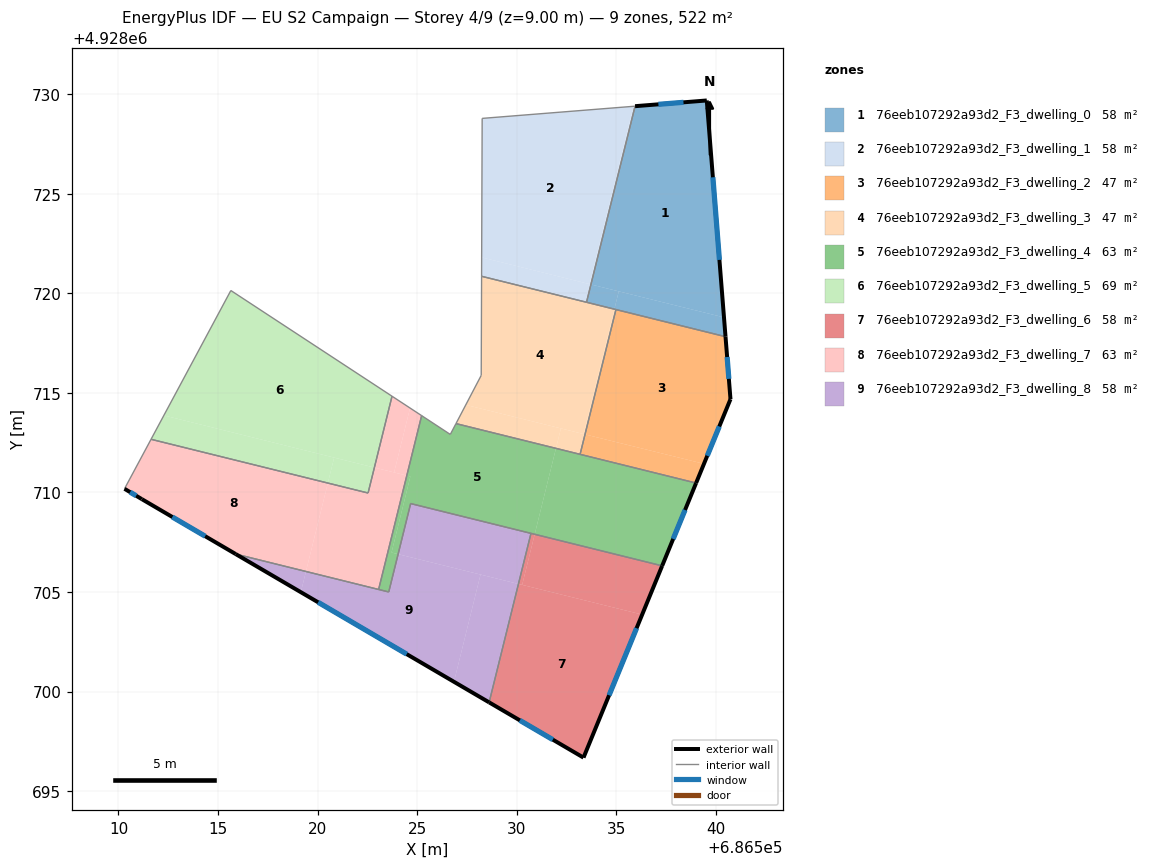
=== STOREY PLAN SPEC (per zone: floor XY polygon, exterior-wall plan segments, windows/doors) ===
zone 1: 76eeb107292a93d2_F3_dwelling_0  (58.0 m²)
  floor: (686539.54, 4928729.68) (686540.41, 4928718.79) (686533.73, 4928720.45) (686535.94, 4928729.40)
  floor: (686540.41, 4928718.79) (686540.48, 4928717.82) (686534.90, 4928719.21) (686535.12, 4928720.10)
  floor: (686535.12, 4928720.10) (686534.90, 4928719.21) (686533.50, 4928719.55) (686533.73, 4928720.45)
  exterior wall: (686539.54, 4928729.68) – (686535.94, 4928729.40)  [3.6 m]
    window: (686538.37, 4928729.59) – (686537.11, 4928729.49)  [1.3 m²]
  exterior wall: (686540.48, 4928717.82) – (686539.54, 4928729.68)  [11.9 m]
    window: (686540.18, 4928721.68) – (686539.85, 4928725.83)  [4.4 m²]
  interior walls: 3
zone 2: 76eeb107292a93d2_F3_dwelling_1  (58.0 m²)
  floor: (686535.94, 4928729.40) (686533.73, 4928720.45) (686533.65, 4928720.46) (686535.86, 4928729.39)
  floor: (686533.73, 4928720.45) (686533.50, 4928719.55) (686528.23, 4928720.86) (686528.24, 4928721.80)
  floor: (686535.94, 4928729.40) (686535.86, 4928729.39) (686533.65, 4928720.46) (686528.24, 4928721.80) (686528.26, 4928728.79)
  interior walls: 4
zone 3: 76eeb107292a93d2_F3_dwelling_2  (46.9 m²)
  floor: (686540.48, 4928717.82) (686540.73, 4928714.68) (686539.40, 4928711.44) (686533.43, 4928712.92) (686534.98, 4928719.19)
  floor: (686539.40, 4928711.44) (686539.01, 4928710.47) (686533.18, 4928711.92) (686533.43, 4928712.92)
  exterior wall: (686540.73, 4928714.68) – (686540.48, 4928717.82)  [3.1 m]
    window: (686540.65, 4928715.71) – (686540.56, 4928716.80)  [1.2 m²]
  exterior wall: (686539.01, 4928710.47) – (686540.73, 4928714.68)  [4.6 m]
    window: (686539.57, 4928711.84) – (686540.17, 4928713.32)  [1.7 m²]
  interior walls: 3
zone 4: 76eeb107292a93d2_F3_dwelling_3  (46.9 m²)
  floor: (686534.90, 4928719.21) (686533.35, 4928712.94) (686527.44, 4928714.40) (686528.22, 4928715.88) (686528.23, 4928720.86)
  floor: (686532.22, 4928713.22) (686531.97, 4928712.22) (686526.95, 4928713.46) (686527.44, 4928714.40)
  floor: (686534.98, 4928719.19) (686533.43, 4928712.92) (686533.35, 4928712.94) (686534.90, 4928719.21)
  floor: (686533.43, 4928712.92) (686533.18, 4928711.92) (686531.97, 4928712.22) (686532.22, 4928713.22)
  interior walls: 6
zone 5: 76eeb107292a93d2_F3_dwelling_4  (63.5 m²)
  floor: (686539.01, 4928710.47) (686537.30, 4928706.32) (686530.90, 4928707.90) (686531.97, 4928712.22)
  floor: (686524.66, 4928710.80) (686523.71, 4928706.99) (686524.04, 4928706.90) (686523.57, 4928705.00) (686523.06, 4928705.13) (686524.48, 4928710.85)
  floor: (686531.97, 4928712.22) (686530.90, 4928707.90) (686524.67, 4928709.44) (686524.04, 4928706.90) (686523.71, 4928706.99) (686524.66, 4928710.80) (686524.48, 4928710.85) (686525.22, 4928713.86) (686526.66, 4928712.92) (686526.95, 4928713.46)
  exterior wall: (686537.30, 4928706.32) – (686539.01, 4928710.47)  [4.5 m]
    window: (686537.86, 4928707.67) – (686538.45, 4928709.12)  [1.6 m²]
  interior walls: 9
zone 6: 76eeb107292a93d2_F3_dwelling_5  (69.0 m²)
  floor: (686523.74, 4928714.83) (686522.85, 4928711.25) (686512.28, 4928713.87) (686515.64, 4928720.14)
  floor: (686522.85, 4928711.25) (686522.54, 4928709.97) (686520.52, 4928710.47) (686520.83, 4928711.75)
  floor: (686520.83, 4928711.75) (686520.52, 4928710.47) (686511.64, 4928712.67) (686512.28, 4928713.87)
  interior walls: 4
zone 7: 76eeb107292a93d2_F3_dwelling_6  (58.0 m²)
  floor: (686536.30, 4928703.87) (686533.35, 4928696.69) (686528.61, 4928699.46) (686530.09, 4928705.41)
  floor: (686537.30, 4928706.32) (686536.30, 4928703.87) (686530.27, 4928705.36) (686530.90, 4928707.90)
  floor: (686530.90, 4928707.90) (686530.27, 4928705.36) (686530.09, 4928705.41) (686530.71, 4928707.95)
  exterior wall: (686528.61, 4928699.46) – (686533.35, 4928696.69)  [5.5 m]
    window: (686530.16, 4928698.56) – (686531.81, 4928697.59)  [2.0 m²]
  exterior wall: (686533.35, 4928696.69) – (686537.30, 4928706.32)  [10.4 m]
    window: (686534.64, 4928699.82) – (686536.02, 4928703.18)  [3.8 m²]
  interior walls: 2
zone 8: 76eeb107292a93d2_F3_dwelling_7  (63.5 m²)
  floor: (686524.48, 4928710.85) (686523.06, 4928705.13) (686519.42, 4928706.03) (686520.52, 4928710.47) (686522.54, 4928709.97) (686522.85, 4928711.25)
  floor: (686520.52, 4928710.47) (686519.42, 4928706.03) (686515.89, 4928706.91) (686511.17, 4928709.67) (686510.30, 4928710.19) (686511.64, 4928712.67)
  floor: (686525.22, 4928713.86) (686524.48, 4928710.85) (686523.84, 4928711.01) (686524.64, 4928714.24)
  floor: (686524.64, 4928714.24) (686523.84, 4928711.01) (686522.85, 4928711.25) (686523.74, 4928714.83)
  exterior wall: (686511.17, 4928709.67) – (686515.89, 4928706.91)  [5.5 m]
    window: (686512.71, 4928708.77) – (686514.36, 4928707.80)  [2.0 m²]
  exterior wall: (686510.30, 4928710.19) – (686511.17, 4928709.67)  [1.0 m]
    window: (686510.59, 4928710.02) – (686510.89, 4928709.84)  [0.4 m²]
  interior walls: 6
zone 9: 76eeb107292a93d2_F3_dwelling_8  (58.0 m²)
  floor: (686530.71, 4928707.95) (686530.09, 4928705.41) (686524.04, 4928706.90) (686524.67, 4928709.44)
  floor: (686530.09, 4928705.41) (686528.61, 4928699.46) (686526.85, 4928700.49) (686528.18, 4928705.88)
  floor: (686528.18, 4928705.88) (686526.85, 4928700.49) (686519.16, 4928704.99) (686519.42, 4928706.03) (686523.57, 4928705.00) (686524.04, 4928706.90)
  floor: (686519.42, 4928706.03) (686519.16, 4928704.99) (686515.89, 4928706.91)
  exterior wall: (686515.89, 4928706.91) – (686528.61, 4928699.46)  [14.7 m]
    window: (686520.03, 4928704.49) – (686524.48, 4928701.88)  [5.4 m²]
  interior walls: 5

=== DERIVED (storey summary) ===
Building: EU S2 Campaign
Storey: 4 of 9  (floor level z = 9.00 m)
Storey gross floor area: 521.6 m²
Zones on this storey: 9
  - 76eeb107292a93d2_F3_dwelling_0: floor 58.0 m²; exterior wall 15.5 m (46.5 m²); 2 window(s) 5.7 m²; WWR 12.2%
  - 76eeb107292a93d2_F3_dwelling_1: floor 58.0 m²
  - 76eeb107292a93d2_F3_dwelling_2: floor 46.9 m²; exterior wall 7.7 m (23.1 m²); 2 window(s) 2.8 m²; WWR 12.2%
  - 76eeb107292a93d2_F3_dwelling_3: floor 46.9 m²
  - 76eeb107292a93d2_F3_dwelling_4: floor 63.5 m²; exterior wall 4.5 m (13.5 m²); 1 window(s) 1.6 m²; WWR 12.2%
  - 76eeb107292a93d2_F3_dwelling_5: floor 69.0 m²
  - 76eeb107292a93d2_F3_dwelling_6: floor 58.0 m²; exterior wall 15.9 m (47.7 m²); 2 window(s) 5.8 m²; WWR 12.2%
  - 76eeb107292a93d2_F3_dwelling_7: floor 63.5 m²; exterior wall 6.5 m (19.4 m²); 2 window(s) 2.4 m²; WWR 12.2%
  - 76eeb107292a93d2_F3_dwelling_8: floor 58.0 m²; exterior wall 14.7 m (44.2 m²); 1 window(s) 5.4 m²; WWR 12.2%
Zone adjacency (shared interzone walls):
  - 76eeb107292a93d2_F3_dwelling_0 ↔ 76eeb107292a93d2_F3_dwelling_1
  - 76eeb107292a93d2_F3_dwelling_0 ↔ 76eeb107292a93d2_F3_dwelling_2
  - 76eeb107292a93d2_F3_dwelling_0 ↔ 76eeb107292a93d2_F3_dwelling_3
  - 76eeb107292a93d2_F3_dwelling_1 ↔ 76eeb107292a93d2_F3_dwelling_3
  - 76eeb107292a93d2_F3_dwelling_2 ↔ 76eeb107292a93d2_F3_dwelling_3
  - 76eeb107292a93d2_F3_dwelling_2 ↔ 76eeb107292a93d2_F3_dwelling_4
  - 76eeb107292a93d2_F3_dwelling_3 ↔ 76eeb107292a93d2_F3_dwelling_4
  - 76eeb107292a93d2_F3_dwelling_4 ↔ 76eeb107292a93d2_F3_dwelling_6
  - 76eeb107292a93d2_F3_dwelling_4 ↔ 76eeb107292a93d2_F3_dwelling_7
  - 76eeb107292a93d2_F3_dwelling_4 ↔ 76eeb107292a93d2_F3_dwelling_8
  - 76eeb107292a93d2_F3_dwelling_5 ↔ 76eeb107292a93d2_F3_dwelling_7
  - 76eeb107292a93d2_F3_dwelling_6 ↔ 76eeb107292a93d2_F3_dwelling_8
  - 76eeb107292a93d2_F3_dwelling_7 ↔ 76eeb107292a93d2_F3_dwelling_8